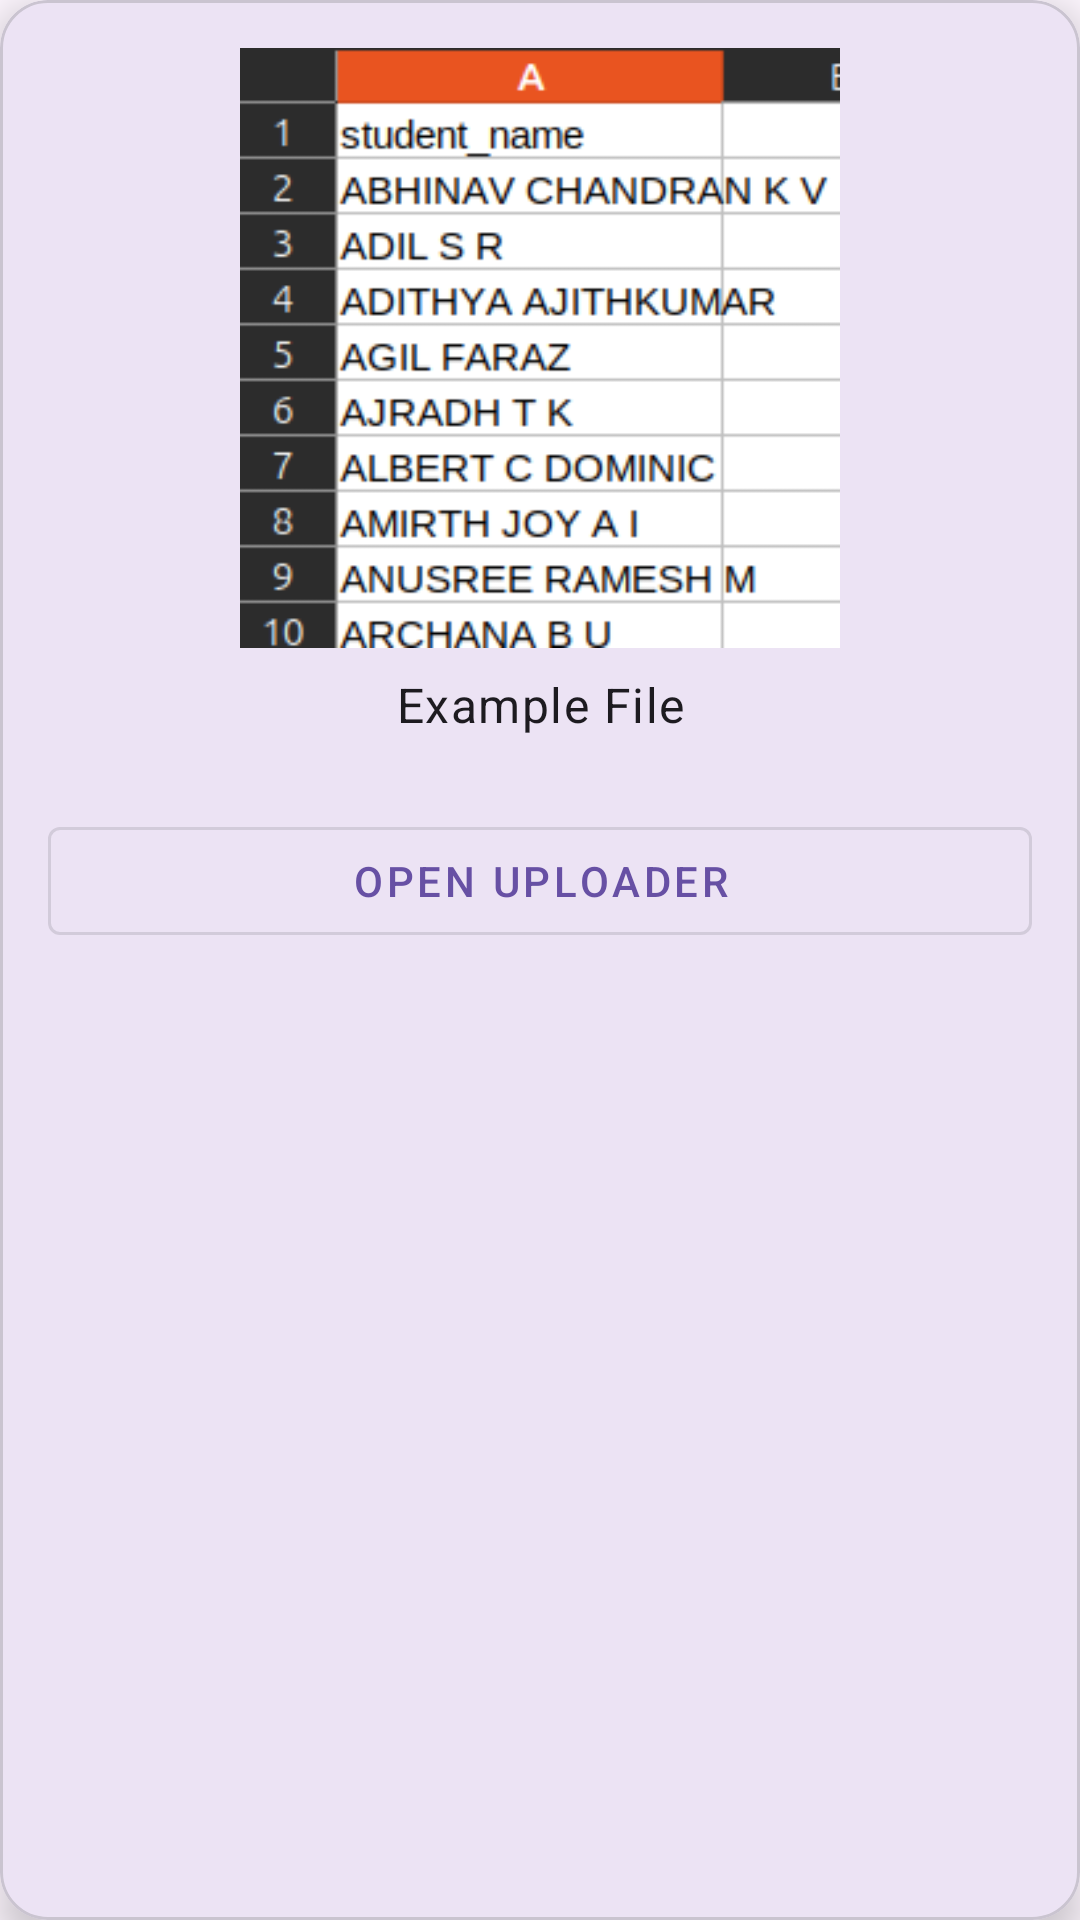

Reconstruct the res/layout file that produces this screen, plus the resources it refers to.
<!-- AndroidManifest.xml: application theme Theme.CampusTrackerCloud -->
<!-- res/layout/uploadlist.xml -->
<com.google.android.material.card.MaterialCardView xmlns:android="http://schemas.android.com/apk/res/android"
    xmlns:app="http://schemas.android.com/apk/res-auto"
    android:layout_width="match_parent"
    android:layout_height="wrap_content"
    app:cardCornerRadius="16dp"
    app:cardElevation="8dp">

    <LinearLayout
        android:layout_width="match_parent"
        android:layout_height="wrap_content"
        android:orientation="vertical"
        android:padding="16dp">

        <ImageView
            android:id="@+id/example_image"
            android:layout_width="200dp"
            android:layout_height="200dp"
            android:layout_gravity="center"
            android:scaleType="centerCrop"
            android:src="@drawable/xls_example" />

        <com.google.android.material.textview.MaterialTextView
            android:id="@+id/selected_file"
            android:layout_width="match_parent"
            android:layout_height="wrap_content"
            android:text="Example File"
            android:textSize="16sp"
            android:padding="8dp"
            android:gravity="center"
            style="@style/TextAppearance.MaterialComponents.Body1"/>

        <com.google.android.material.button.MaterialButton
            android:id="@+id/select_file_button"
            android:layout_width="match_parent"
            android:layout_height="wrap_content"
            android:text="Open uploader"
            android:layout_marginTop="16dp"
            style="@style/Widget.MaterialComponents.Button.OutlinedButton"/>

        <ProgressBar
            android:id="@+id/progress_bar"
            android:layout_width="match_parent"
            android:layout_height="wrap_content"
            android:layout_marginTop="16dp"
            android:indeterminate="true"
            android:visibility="gone"/>

    </LinearLayout>

</com.google.android.material.card.MaterialCardView>
<!-- resources referenced by this layout -->
<resources>
  <!-- drawable xls_example: png bitmap (drawable, 15373 bytes) -->
  <style name="Theme.CampusTrackerCloud" parent="Base.Theme.CampusTrackerCloud" />
  <style name="Base.Theme.CampusTrackerCloud" parent="Theme.Material3.DayNight.NoActionBar">
          
          
      </style>
</resources>
